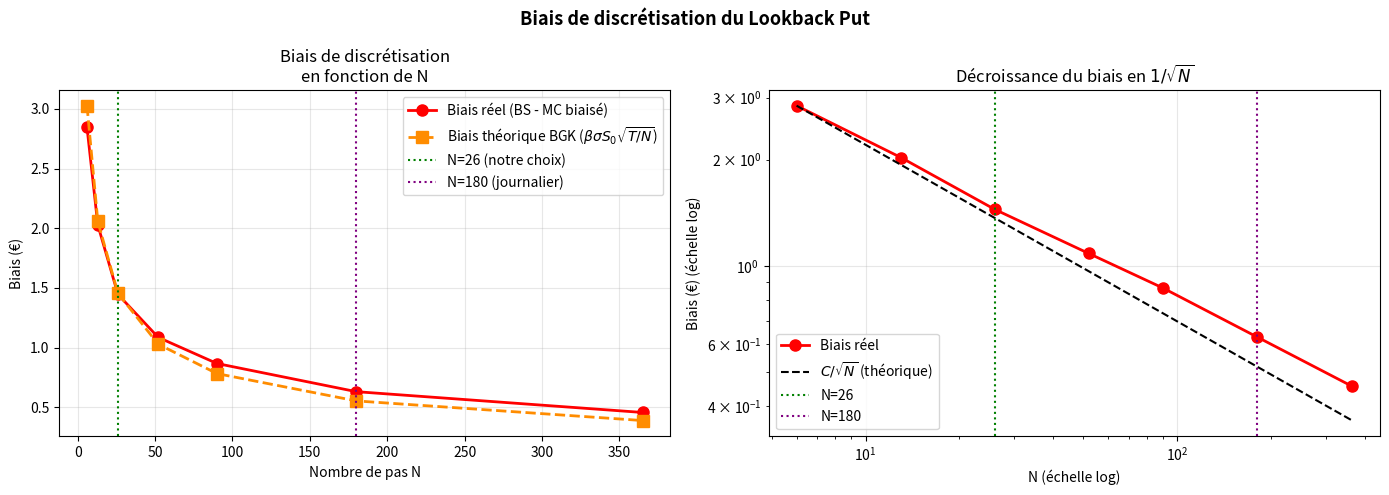
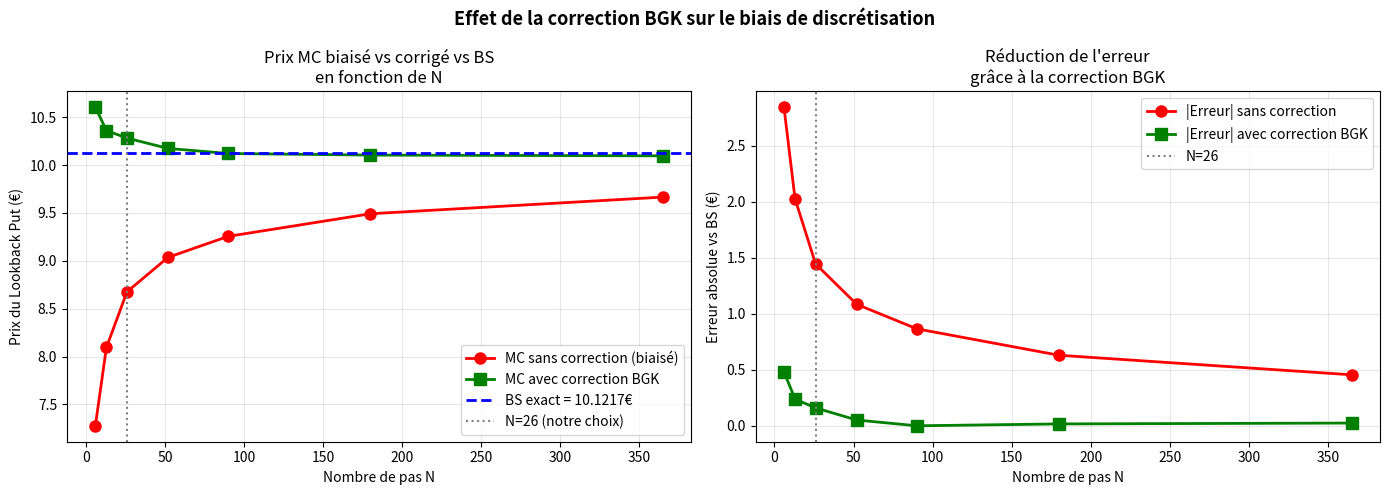

Recreate these plots in Python, in order.
# ============================================================
# ACTU-F4002 - Modèles financiers en temps continu
# Biais de discrétisation - Lookback Put
# + Correction de Broadie-Glasserman-Kou (1997)
# ============================================================

import numpy as np
import matplotlib.pyplot as plt
from scipy.stats import norm

# ---------------------------
# Paramètres globaux
# ---------------------------
r     = 0.02
S0    = 90
sigma = 0.20
T     = 0.5
n_sim = 50000
SEED  = 42

# Constante de Broadie-Glasserman-Kou
# beta = -zeta(1/2) / sqrt(2*pi) ≈ 0.5826
BETA = 0.5826

# ---------------------------
# Fonctions
# ---------------------------
def black_scholes_lookback_put(S0, r, sigma, T):
    """Prix théorique exact (référence)."""
    c1    = (r + 0.5*sigma**2)*T / (sigma*np.sqrt(T))
    c2    = (r - 0.5*sigma**2)*T / (sigma*np.sqrt(T))
    A     = np.exp(-r*T) * norm.cdf(-c2)
    B     = norm.cdf(-c1)
    C     = (sigma**2/(2*r)) * (norm.cdf(c1) - np.exp(-r*T)*norm.cdf(-c2))
    return S0 * (A - B + C)

def monte_carlo_lookback_put_biased(S0, r, sigma, T, N, n_sim, seed=42):
    """
    MC Lookback Put SANS correction → souffre du biais de discrétisation.
    Maximum discret = max observé aux N points seulement.
    """
    np.random.seed(seed)
    dt    = T / N
    paths = np.zeros((n_sim, N+1))
    paths[:, 0] = S0

    for t in range(1, N+1):
        Z = np.random.standard_normal(n_sim)
        paths[:, t] = paths[:, t-1] * np.exp(
            (r - 0.5*sigma**2)*dt + sigma*np.sqrt(dt)*Z
        )

    # Maximum discret (biaisé)
    M_T      = np.max(paths, axis=1)
    S_T      = paths[:, -1]
    payoffs  = np.maximum(M_T - S_T, 0)
    discount = np.exp(-r*T)
    price    = discount * np.mean(payoffs)
    std_err  = discount * np.std(payoffs) / np.sqrt(n_sim)

    return price, std_err

def monte_carlo_lookback_put_corrected(S0, r, sigma, T, N, n_sim, seed=42):
    """
    MC Lookback Put AVEC correction BGK (1997).
    On ajuste le maximum discret vers le haut :
    M_corrected = M_discret * exp(beta * sigma * sqrt(dt))
    """
    np.random.seed(seed)
    dt    = T / N
    paths = np.zeros((n_sim, N+1))
    paths[:, 0] = S0

    for t in range(1, N+1):
        Z = np.random.standard_normal(n_sim)
        paths[:, t] = paths[:, t-1] * np.exp(
            (r - 0.5*sigma**2)*dt + sigma*np.sqrt(dt)*Z
        )

    # Maximum discret
    M_T_discrete = np.max(paths, axis=1)

    # Correction BGK : ajustement vers le haut
    correction   = np.exp(BETA * sigma * np.sqrt(dt))
    M_T_corrected = M_T_discrete * correction

    S_T      = paths[:, -1]
    payoffs  = np.maximum(M_T_corrected - S_T, 0)
    discount = np.exp(-r*T)
    price    = discount * np.mean(payoffs)
    std_err  = discount * np.std(payoffs) / np.sqrt(n_sim)

    return price, std_err

def theoretical_bias(S0, sigma, T, N):
    """
    Biais théorique approximatif selon BGK :
    Biais ≈ beta * sigma * S0 * sqrt(T/N)
    """
    return BETA * sigma * S0 * np.sqrt(T / N)

# ============================================================
# PARTIE 1 : Calcul du biais pour nos paramètres
# ============================================================
lp_bs    = black_scholes_lookback_put(S0, r, sigma, T)
N_values = [6, 13, 26, 52, 90, 180, 365]

print("=" * 75)
print("  Biais de discrétisation du Lookback Put")
print("  (Prix BS exact = référence)")
print("=" * 75)
print(f"  Prix BS exact : {lp_bs:.4f} €\n")
print(f"  {'N':<6} {'dt(j)':<8} {'MC biaisé':<12} {'MC corrigé':<12} "
      f"{'Biais réel':<12} {'Biais théo':<12} {'Biais %'}")
print("-" * 75)

biases_real  = []
biases_theo  = []
prices_bias  = []
prices_corr  = []

for N in N_values:
    p_bias, s_bias = monte_carlo_lookback_put_biased(
        S0, r, sigma, T, N, n_sim, seed=SEED
    )
    p_corr, s_corr = monte_carlo_lookback_put_corrected(
        S0, r, sigma, T, N, n_sim, seed=SEED
    )
    b_real = lp_bs - p_bias        # biais réel (sous-estimation)
    b_theo = theoretical_bias(S0, sigma, T, N)
    dt_days = (T/N)*365

    biases_real.append(b_real)
    biases_theo.append(b_theo)
    prices_bias.append(p_bias)
    prices_corr.append(p_corr)

    print(f"  {N:<6} {dt_days:<8.1f} {p_bias:<12.4f} {p_corr:<12.4f} "
          f"{b_real:<12.4f} {b_theo:<12.4f} {b_real/lp_bs*100:.2f}%")

print("=" * 75)

# Résumé pour N=26 (notre choix)
idx_26 = N_values.index(26)
print(f"\n  ⚠️  Avec N=26 (notre choix) :")
print(f"     Biais réel     = {biases_real[idx_26]:.4f} € "
      f"({biases_real[idx_26]/lp_bs*100:.2f}% du prix exact)")
print(f"     Biais théorique = {biases_theo[idx_26]:.4f} €")
print(f"     Prix biaisé     = {prices_bias[idx_26]:.4f} €")
print(f"     Prix corrigé    = {prices_corr[idx_26]:.4f} €")
print(f"     Prix BS exact   = {lp_bs:.4f} €")

# ============================================================
# PARTIE 2 : Comparaison finale N=26 vs N=180 vs correction
# ============================================================
print(f"\n{'=' * 65}")
print(f"  Comparaison des approches")
print(f"{'=' * 65}")
configs = [
    ("MC N=26 (sans correction)",  26,  False),
    ("MC N=26 (avec correction)",  26,  True),
    ("MC N=180 (sans correction)", 180, False),
    ("MC N=180 (avec correction)", 180, True),
]
print(f"  {'Méthode':<35} {'Prix':<10} {'Écart BS':<10} {'Écart %'}")
print("-" * 65)
for label, N, corrected in configs:
    if corrected:
        p, s = monte_carlo_lookback_put_corrected(
            S0, r, sigma, T, N, n_sim, seed=SEED
        )
    else:
        p, s = monte_carlo_lookback_put_biased(
            S0, r, sigma, T, N, n_sim, seed=SEED
        )
    print(f"  {label:<35} {p:<10.4f} {abs(p-lp_bs):<10.4f} "
          f"{abs(p-lp_bs)/lp_bs*100:.2f}%")
print(f"  {'BS exact (référence)':<35} {lp_bs:<10.4f} {'0.0000':<10} 0.00%")
print("=" * 65)

# ============================================================
# GRAPHIQUES
# ============================================================

# ---------------------------
# Graphique 1 : Biais réel et théorique en fonction de N
# ---------------------------
fig, axes = plt.subplots(1, 2, figsize=(14, 5))

axes[0].plot(N_values, biases_real, 'o-',
              color='red', linewidth=2, markersize=8,
              label='Biais réel (BS - MC biaisé)')
axes[0].plot(N_values, biases_theo, 's--',
              color='darkorange', linewidth=2, markersize=8,
              label=r'Biais théorique BGK ($\beta\sigma S_0\sqrt{T/N}$)')
axes[0].axvline(x=26,  color='green',  linestyle=':',
                 linewidth=1.5, label='N=26 (notre choix)')
axes[0].axvline(x=180, color='purple', linestyle=':',
                 linewidth=1.5, label='N=180 (journalier)')
axes[0].set_xlabel("Nombre de pas N")
axes[0].set_ylabel("Biais (€)")
axes[0].set_title("Biais de discrétisation\nen fonction de N")
axes[0].legend()
axes[0].grid(True, alpha=0.3)

# Graphique log-log pour voir la décroissance en 1/sqrt(N)
N_arr   = np.array(N_values, dtype=float)
b_arr   = np.array(biases_real)
scale   = biases_real[0] * np.sqrt(N_values[0])

axes[1].loglog(N_values, biases_real, 'o-',
                color='red', linewidth=2, markersize=8,
                label='Biais réel')
axes[1].loglog(N_values, scale/np.sqrt(N_arr), 'k--',
                linewidth=1.5,
                label=r'$C/\sqrt{N}$ (théorique)')
axes[1].axvline(x=26,  color='green',  linestyle=':',
                 linewidth=1.5, label='N=26')
axes[1].axvline(x=180, color='purple', linestyle=':',
                 linewidth=1.5, label='N=180')
axes[1].set_xlabel("N (échelle log)")
axes[1].set_ylabel("Biais (€) (échelle log)")
axes[1].set_title(r"Décroissance du biais en $1/\sqrt{N}$")
axes[1].legend()
axes[1].grid(True, alpha=0.3)

plt.suptitle("Biais de discrétisation du Lookback Put",
             fontsize=13, fontweight='bold')
plt.tight_layout()
plt.savefig("biais_discretisation.png", dpi=150)
plt.show()

# ---------------------------
# Graphique 2 : Comparaison biaisé / corrigé / BS
# ---------------------------
fig, axes = plt.subplots(1, 2, figsize=(14, 5))

axes[0].plot(N_values, prices_bias, 'o-',
              color='red', linewidth=2, markersize=8,
              label='MC sans correction (biaisé)')
axes[0].plot(N_values, prices_corr, 's-',
              color='green', linewidth=2, markersize=8,
              label='MC avec correction BGK')
axes[0].axhline(y=lp_bs, color='blue', linestyle='--',
                 linewidth=2, label=f'BS exact = {lp_bs:.4f}€')
axes[0].axvline(x=26,  color='gray', linestyle=':',
                 linewidth=1.5, label='N=26 (notre choix)')
axes[0].set_xlabel("Nombre de pas N")
axes[0].set_ylabel("Prix du Lookback Put (€)")
axes[0].set_title("Prix MC biaisé vs corrigé vs BS\nen fonction de N")
axes[0].legend()
axes[0].grid(True, alpha=0.3)

# Erreur résiduelle après correction
errors_bias = [abs(p - lp_bs) for p in prices_bias]
errors_corr = [abs(p - lp_bs) for p in prices_corr]

axes[1].plot(N_values, errors_bias, 'o-',
              color='red', linewidth=2, markersize=8,
              label='|Erreur| sans correction')
axes[1].plot(N_values, errors_corr, 's-',
              color='green', linewidth=2, markersize=8,
              label='|Erreur| avec correction BGK')
axes[1].axvline(x=26,  color='gray', linestyle=':',
                 linewidth=1.5, label='N=26')
axes[1].set_xlabel("Nombre de pas N")
axes[1].set_ylabel("Erreur absolue vs BS (€)")
axes[1].set_title("Réduction de l'erreur\ngrâce à la correction BGK")
axes[1].legend()
axes[1].grid(True, alpha=0.3)

plt.suptitle("Effet de la correction BGK sur le biais de discrétisation",
             fontsize=13, fontweight='bold')
plt.tight_layout()
plt.savefig("biais_correction_BGK.png", dpi=150)
plt.show()
